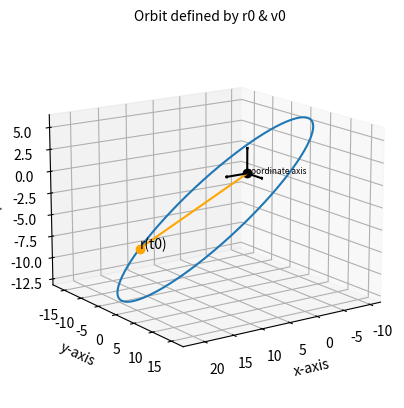

Generate this figure with matplotlib:
#  based on: Orbital Mechanics for Engineering Students, 2nd ed., 2009
# [redacted]
import numpy as np
import matplotlib.pyplot as plt
from mpl_toolkits.mplot3d import Axes3D


# Required functions:
# Stumpff functions originated by Karl Stumpff, circa 1947
# Stumpff functions (C(z), S(z)) are part of a universal variable solution
#   approach which is works regardless of eccentricity.
def stumpff_S(z):
    if z > 0:
        x = np.sqrt(z)
        return (x - np.sin(x)) / (x) ** 3
    elif z < 0:
        y = np.sqrt(-z)
        return (np.sinh(y) - y) / (y) ** 3
    else:
        return 1 / 6


def stumpff_C(z):
    if z > 0:
        return (1 - np.cos(np.sqrt(z))) / z
    elif z < 0:
        return (np.cosh(np.sqrt(-z)) - 1) / (-z)
    else:
        return 1 / 2


def find_f_x(x, r0, a):
    A = x**2 / r0
    B = stumpff_C(x**2 / a)
    return 1 - A * B


def find_g_x(x, dt, mu, a):
    A = x**3 / np.sqrt(mu)
    return dt - A * stumpff_S(x**2 / a)


def find_f_dot_x(x, mu, r, r0, a):
    A = np.sqrt(mu) / (r * r0)
    B = stumpff_S(x**2 / a) * (x**3 / a)
    return A * (B - x)


def find_g_dot_x(x, r, a):
    A = x**2 / r
    return 1 - A * stumpff_C(x**2 / a)


def dt_from_x(x, args):
    r0, vr0, mu, a = args
    # Equation 3.46
    A = (r0 * vr0 / np.sqrt(mu)) * (x**2) * stumpff_C(x**2 / a)
    B = (1 - r0 / a) * (x**3) * stumpff_S(x**2 / a)
    C = r0 * x
    LHS = A + B + C
    return LHS / np.sqrt(mu)


def r_from_x(r0_vector, v0_vector, x, dt, a, mu):
    r0 = np.linalg.norm(r0_vector)
    f = find_f_x(x, r0, a)
    g = find_g_x(x, dt, mu, a)
    return f * r0_vector + g * v0_vector


def e_from_r0v0(r0_v, v0_v, mu):
    # Find eccentricity
    r0_vector = np.array(r0_v)
    v0_vector = np.array(v0_v)

    r0 = np.linalg.norm(r0_vector)
    v0 = np.linalg.norm(v0_vector)
    vr0 = np.dot(r0_vector, v0_vector) / r0

    A = (v0**2 - (mu / r0)) * r0_vector
    B = -r0 * vr0 * v0_vector
    e_vector = (1 / mu) * (A + B)
    e = np.linalg.norm(e_vector)
    return e


# Plot function:
def plot_orbit_r0v0(r0_v, v0_v, mu, resolution=1000, hyp_span=1):
    r0_vector = np.array(r0_v)
    v0_vector = np.array(v0_v)

    # Use Algorithm 3.4
    r0 = np.linalg.norm(r0_vector)
    v0 = np.linalg.norm(v0_vector)

    vr0 = np.dot(r0_vector, v0_vector) / r0
    a_orbit = 1 / ((2 / r0) - (v0**2 / mu))

    # Check for orbit type, define x_range
    # resolution = number of points plotted
    # span = width of orbit plot
    e = e_from_r0v0(r0_v, v0_v, mu)
    if e >= 1:
        x_max = np.sqrt(np.abs(a_orbit))
        x_array = np.linspace(-hyp_span * x_max, hyp_span * x_max, resolution)
        pos_array = np.array(
            [
                r_from_x(
                    r0_vector,
                    v0_vector,
                    x,
                    dt_from_x(x, [r0, vr0, mu, a_orbit]),
                    a_orbit,
                    mu,
                )
                for x in x_array
            ]
        )
    else:
        x_max = np.sqrt(a_orbit) * (2 * np.pi)
        x_array = np.linspace(0, x_max, resolution)
        pos_array = np.array(
            [
                r_from_x(
                    r0_vector,
                    v0_vector,
                    x,
                    dt_from_x(x, [r0, vr0, mu, a_orbit]),
                    a_orbit,
                    mu,
                )
                for x in x_array
            ]
        )

    # setup 3D orbit plot
    fig = plt.figure(dpi=120)
    ax = fig.add_subplot(111, projection="3d")
    ax.set_title("Orbit defined by r0 & v0", fontsize=10)
    ax.view_init(elev=15, azim=55, roll=0)
    # plot orbit array
    ax.plot(pos_array[:, 0], pos_array[:, 1], pos_array[:, 2])

    # plot reference point, r0 and
    ax.plot([r0_vector[0]], [r0_vector[1]], [r0_vector[2]], ".")
    ax.plot([0], [0], [0], "o", color="black")  # coordinate axis origin
    # plot position lines, origin -> to r0
    ax.plot([0, r0_vector[0]], [0, r0_vector[1]], [0, r0_vector[2]], color="orange")
    ax.text(r0_vector[0], r0_vector[1], r0_vector[2], "r(t0)", color="black")

    # plot axis labels
    ax.set_xlabel("x-axis")
    ax.set_ylabel("y-axis")
    ax.set_zlabel("z-axis")
    # coordinate origin point & origin label
    ax.plot([r0_vector[0]], [r0_vector[1]], [r0_vector[2]], "o", color="orange")
    ax.text(0, 0, 0, "coordinate axis", color="black", fontsize=6)
    # plot origin axis with a 3D quiver plot
    x, y, z = np.array([[0, 0, 0], [0, 0, 0], [0, 0, 0]])
    u, v, w = np.array([[4, 0, 0], [0, 4, 0], [0, 0, 3]])
    ax.quiver(x, y, z, u, v, w, arrow_length_ratio=0.1, color="black")


######
# Units: r0 [km], v0 [km/s], mu [km3/s2]
# Change units as needed (make sure all units are consistent)
# mu is G*M, m mass of primary body, G is gravitational constant
plot_orbit_r0v0([10, -15, -10], [47, 19, -21], 74000)
plt.show()

################################################################
# # Solve equation of motion numerically.
# #     not sure I want to keep the following
# # https://kyleniemeyer.github.io/space-systems-notes/orbital-mechanics/two-body-problems.html
# import numpy as np
# from scipy.integrate import solve_ivp
# import matplotlib.pyplot as plt


# def rhs(t, z):
#     # 3D orbital motion ODE
#     mu = 398.6e3  # earth mu value [km^3/s^2]
#     r = np.sqrt(z[0] ** 2 + z[1] ** 2 + z[2] ** 2)
#     dzdt = np.zeros(6)
#     dzdt[0] = z[3]
#     dzdt[1] = z[4]
#     dzdt[2] = z[5]
#     dzdt[3] = (-mu / r**3) * z[0]
#     dzdt[4] = (-mu / r**3) * z[1]
#     dzdt[5] = (-mu / r**3) * z[2]
#     return dzdt


# r0 = [20000, -105000, -19000]  # [km]
# v0 = [0.900, -3.4000, -1.500]  # [km/s]
# T = 360000.0  # delta time after r0 & v0

# sol = solve_ivp(rhs, [0, 2 * T], np.array(r0 + v0))
# # plot solution
# fig = plt.figure()
# ax = fig.add_subplot(111, projection="3d")

# # plot axis labels
# ax.set_xlabel("x-axis")
# ax.set_ylabel("y-axis")
# ax.set_zlabel("z-axis")

# ax.plot3D(sol.y[0, :], sol.y[1, :], sol.y[2, :])
# plt.show()
